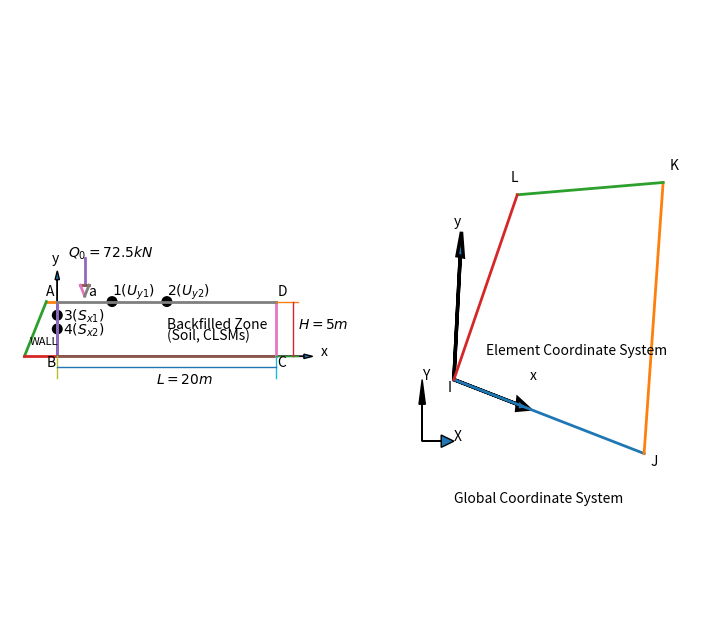

Write the Python code that produced this figure.
#------------------------------------------------
#   CH_12_15_1_EX_1_Pyplot_Drawings_Sketches.py
#------------------------------------------------
from numpy import *
from numpy.linalg import norm, pinv
from matplotlib import pyplot as plt
#
fig1 = plt.figure(figsize=(9, 8.))
#----- (1) 繪製擋土牆背填土區域示意圖
plt.subplot(1,2,1)
plt.axis([-10, 30, -5, 10])
#----- 繪製座標線
#----- X 軸
plt.arrow(0, 0, 22.5, 0,  lw =1, head_width=0.4, head_length=0.8)
plt.text(24, 0, 'x')
#----- Z 軸
plt.arrow(0, 0, 0, 7,  lw =1, head_width=0.4, head_length=0.8)
plt.text(-0.5, 8.5, 'y')
#------ 繪製擋土牆
plt.plot([0, 0], [0, 5], '-', lw = 2)
plt.plot([0, -1], [5, 5], '-',lw = 2)
plt.plot([-1, -3], [5, 0],'-', lw = 2)
plt.plot([-3, 0], [0, 0], '-',lw = 2)
plt.text(-2.5, 1, 'WALL', fontsize=8)
#------ 繪製背填區
plt.plot([0, 0], [5, 0], '-', lw = 2) # AB
plt.plot([0, 20], [0, 0], '-',lw = 2) #BC
plt.plot([20, 20], [0, 5],'-', lw = 2) #CD
plt.plot([20, 0], [5, 5], '-',lw = 2) #DA
plt.text(10, 2.5, 'Backfilled Zone', fontsize=10)
plt.text(10, 1.5, '(Soil, CLSMs)', fontsize=10 )
#
plt.text(-1, 5.5, 'A')
plt.text(-1, -1, 'B')
plt.text(20.1, -1, 'C')
plt.text(20.1, 5.5, 'D')
#----- 標示尺寸
plt.plot([0, 0], [0, -2], '-', lw = 1)
plt.plot([20, 20], [0, -2], '-', lw = 1)
plt.plot([0, 20], [-1, -1], '-', lw = 1)
plt.text(9, -2.5, r'$ L = 20 m$')
plt.plot([20, 22], [5, 5], '-', lw = 1)
plt.plot([20, 22], [0, 0], '-', lw = 1)
plt.plot([21.5, 21.5], [0, 5], '-', lw = 1)
plt.text(22, 2.5, r'$ H = 5 m$')
#----- 繪製集中力 (Q_0 = 72.5 kN)
plt.plot([2.5, 2.5], [9, 6.5], '-', lw = 2)   # Concentrated load '|'
plt.plot([2.1, 2.9],[6.5, 6.5], '-', lw = 2)# Concentrated load '_\'
plt.plot([2.1, 2.5], [6.5, 5.5], '-', lw = 2)# Concentrated load '\'
plt.plot([2.9, 2.5], [6.5, 5.5], '-', lw = 2)# Concentrated load '/'
plt.text(1, 9, r'$Q_0 = 72.5 kN$')# Concentrated load
plt.text(2.8, 5.5, 'a')
#----- 繪製位移應力標示點
circle_Uy1 = plt.Circle([5, 5], 0.5, facecolor='black', lw = 1, linestyle = '-')
circle_Uy2 = plt.Circle([10, 5], 0.5, facecolor='black', lw = 1, linestyle = '-')
#
circle_Sx1 = plt.Circle([0, 5.*3/4], 0.5, facecolor='black', lw = 1, linestyle = '-')
circle_Sx2 = plt.Circle([0, 5.*1/2], 0.5, facecolor='black', lw = 1, linestyle = '-')
#
fig1.gca().add_artist(circle_Uy1)
fig1.gca().add_artist(circle_Uy2)
fig1.gca().add_artist(circle_Sx1)
fig1.gca().add_artist(circle_Sx2)
#
plt.text(5, 5.5, r'$ 1  (U_{y1}) $')
plt.text(10, 5.5, r'$ 2  (U_{y2}) $')
plt.text(0.5,  5.*3/4 -0.5, r'$ 3  (S_{x1}) $')
plt.text(0.5, 5.*1/2 -0.5, r'$ 4  (S_{x2}) $')
#
plt.axis('equal')
plt.axis('off')
#----- (2) 繪製 PLANE42 元素示意圖
plt.subplot(1,2,2)
plt.axis([1, 6, 0, 5])
#----- 繪製平行四邊形元素
x1 = 2.
y1 = 2.
x2 = 5.
y2 = 1.4
x3 = 5.3
y3 = 3.6
x4 = 3.
y4 = 3.5
#
plt.plot([x1, x2], [y1, y2], '-', lw = 2)
plt.plot([x2, x3], [y2, y3], '-',lw = 2)
plt.plot([x3, x4], [y3, y4],'-', lw = 2)
plt.plot([x4, x1], [y4, y1], '-',lw = 2)
#
plt.text(x1-0.1, y1-0.1, 'I', fontsize = 10)
plt.text(x2+0.1, y2-0.1, 'J', fontsize = 10)
plt.text(x3+0.1, y3+0.1, 'K', fontsize = 10)
plt.text(x4-0.1, y4+0.1, 'L', fontsize = 10)
#----- 繪製局部座標
#----- x 軸
plt.arrow(x1, y1, 1, -0.2,  lw =2.5, head_width=0.1, head_length=0.2)
plt.text(x1+1.2, y1, 'x ')
#----- y 軸
plt.arrow(x1, y1, 0.1, 1.,  lw =2.5, head_width=0.1, head_length=0.2)
plt.text(x1, y1+1.25, 'y')
plt.text(2.5, 2.2, 'Element Coordinate System')
#----- 繪製總體座標
#----- X 軸
plt.arrow(1.5, 1.5, 0.3, 0,  lw =1, head_width=0.1, head_length=0.2)
plt.text(2., 1.5, 'X ')
#----- Y 軸
plt.arrow(1.5, 1.5, 0., 0.3,  lw =1, color ='black', head_width=0.1, head_length=0.2)
plt.text(1.5, 2, 'Y')
plt.text(2., 1., 'Global Coordinate System')
#
plt.axis('off')
#
plt.savefig('CH_12_15_1_EX_1_Pyplot_Drawings_Sketches.png')
plt.show()


















































































	


